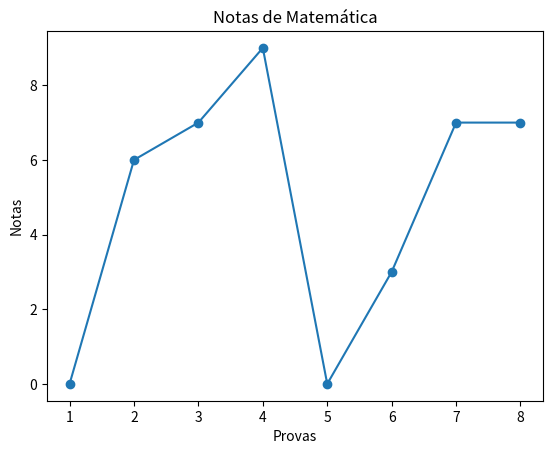

Python code for this plot:
from random import randrange, seed
import matplotlib.pyplot as plt

seed(10)  # manipula a sequência de números geradas, uma semente = uma seuência

randrange(0, 11, 1)


notas_matematica = []
for notas in range(0, 8, 1):
  # para cada loop uma nota random é adicionada -  total 8 notas
  notas_matematica.append(randrange(0, 11, 1))
print(notas_matematica)
print(len(notas_matematica))


x = list(range(1, 9, 1))
y = notas_matematica


plt.plot(x, y, marker='o')
plt.title('Notas de Matemática')
plt.xlabel('Provas')
plt.ylabel('Notas')
plt.show()
